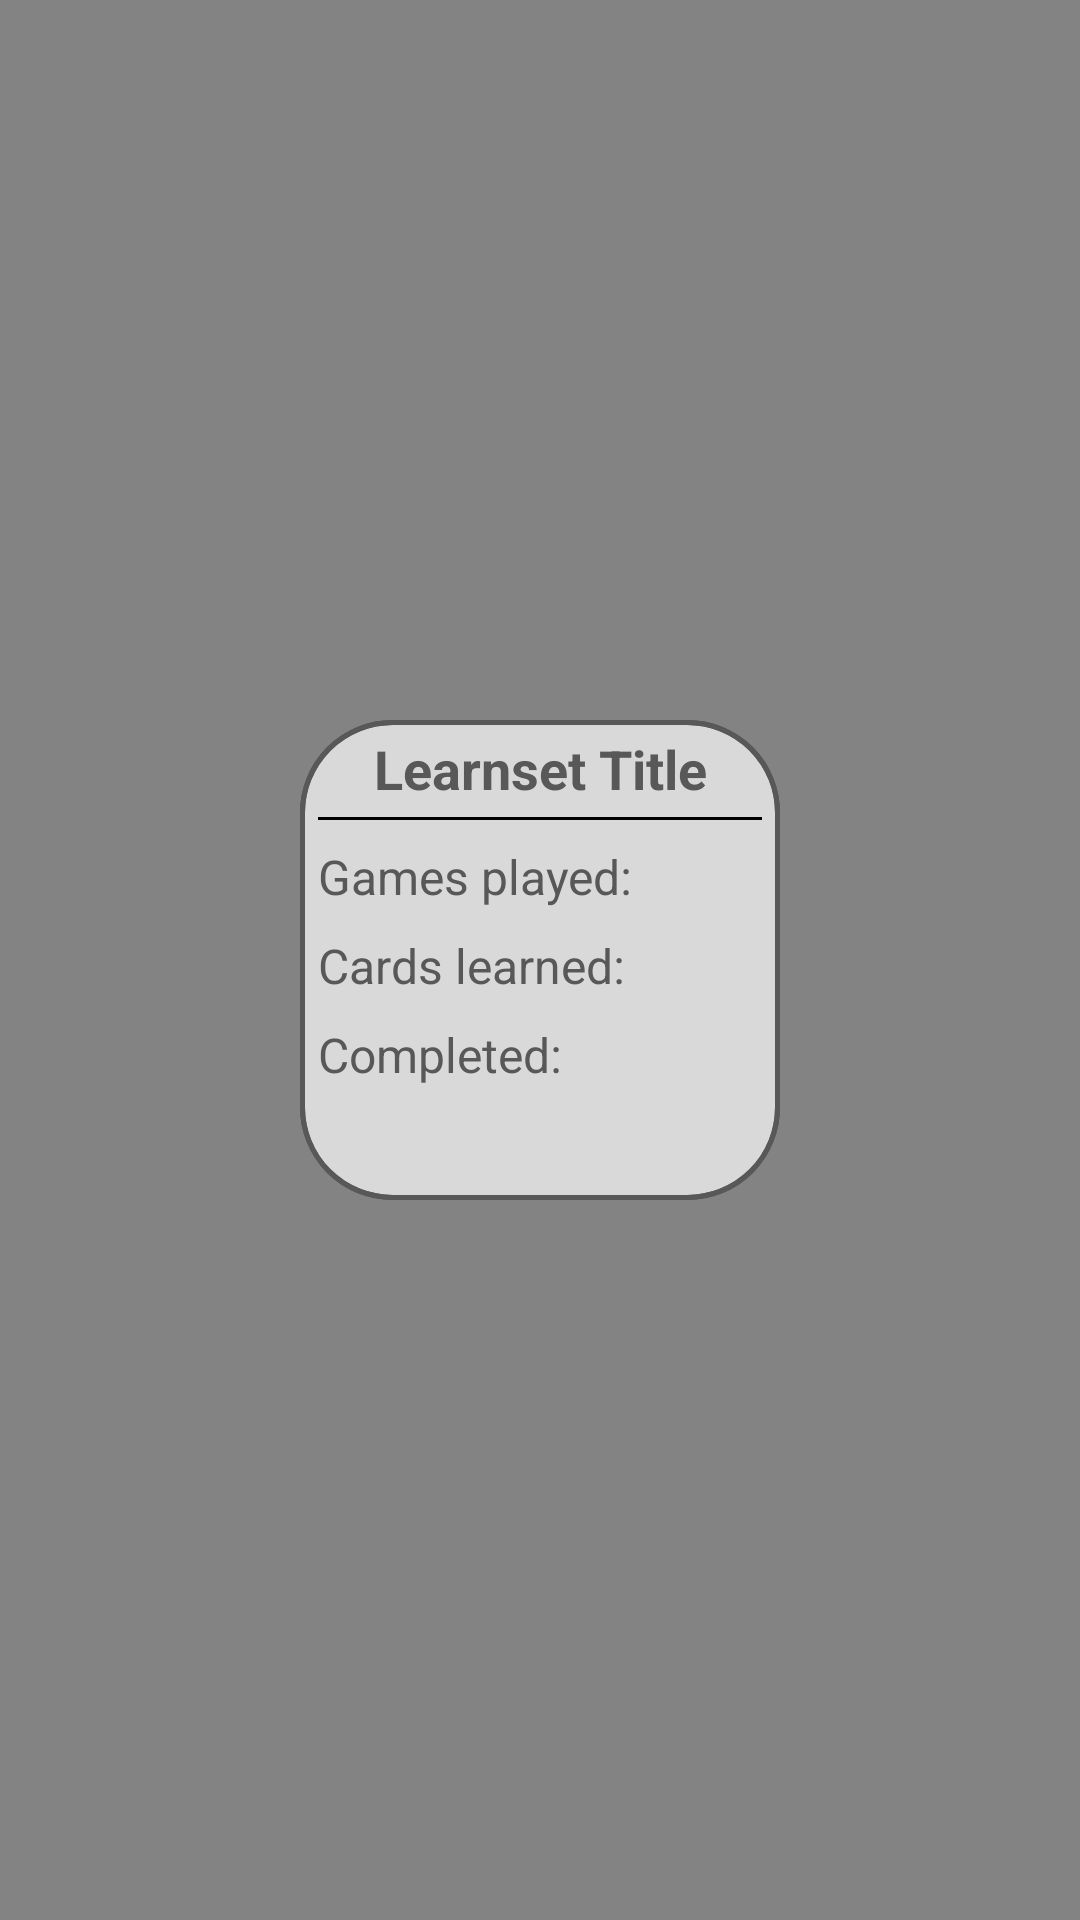

Write the Android layout XML for this screen, with the resource values it uses.
<!-- AndroidManifest.xml: application theme Theme.Nightlearn -->
<!-- res/layout/learnset_layout_for_home_fragment.xml -->
<?xml version="1.0" encoding="utf-8"?>
<FrameLayout xmlns:android="http://schemas.android.com/apk/res/android"
    android:layout_width="match_parent"
    android:layout_height="wrap_content">

    <LinearLayout
        android:id="@+id/homeLearnsetBaseLayout"
        android:layout_width="160dp"
        android:layout_height="160dp"
        android:background="@drawable/flashcard_background"
        android:layout_gravity="center"
        android:layout_marginVertical="10dp">

        <LinearLayout
            android:id="@+id/homeLearnsetLayout"
            android:layout_width="match_parent"
            android:layout_height="match_parent"
            android:orientation="vertical"
            android:background="@drawable/flashcard_transparent_ripple_background"
            android:clickable="true"
            android:paddingHorizontal="6dp">

            <TextView
                android:id="@+id/tvHomeLearnsetLayoutTitle"
                android:layout_width="match_parent"
                android:layout_height="wrap_content"
                android:text="Learnset Title"
                android:gravity="center"
                android:textSize="18sp"
                android:textStyle="bold"
                android:layout_marginVertical="4dp"
                />

            <View
                android:id="@+id/homeLearnsetDivider"
                android:layout_width="match_parent"
                android:layout_height="1dp"
                android:background="@color/black" />

            <TextView
                android:id="@+id/tvHomeLearnsetLayoutGamesPlayed"
                android:layout_width="match_parent"
                android:layout_height="wrap_content"
                android:text="Games played: "
                android:textSize="16sp"
                android:layout_marginTop="8dp"
                android:layout_marginBottom="4dp"
                />

            <TextView
                android:id="@+id/tvHomeLearnsetLayoutCardsLearned"
                android:layout_width="match_parent"
                android:layout_height="wrap_content"
                android:text="Cards learned: "
                android:textSize="16sp"
                android:layout_marginVertical="4dp"/>

            <TextView
                android:id="@+id/tvHomeLearnsetLayoutProgress"
                android:layout_width="match_parent"
                android:layout_height="wrap_content"
                android:text="Completed: "
                android:textSize="16sp"
                android:layout_marginVertical="4dp"/>


        </LinearLayout>

    </LinearLayout>

</FrameLayout>
<!-- resources referenced by this layout -->
<resources>
  <color name="black">#FF000000</color>
  <!-- drawable flashcard_background (drawable) -->
  <shape xmlns:android="http://schemas.android.com/apk/res/android" android:shape="rectangle">
          <corners android:radius="30dp"/>
      <solid android:color="#D9D9D9"/>
      <stroke android:width="1.5dp" android:color="#585858"/>
  
  </shape>
  <!-- drawable flashcard_transparent_ripple_background (drawable) -->
  <?xml version="1.0" encoding="utf-8"?>
  <ripple xmlns:android="http://schemas.android.com/apk/res/android"
      android:color="#999999">
      <item android:id="@android:id/mask">
          <shape android:shape="rectangle">
              <solid android:color="#999999" />
              <corners android:radius="30dp"/>
          </shape>
      </item>
      <item>
          <shape android:shape="rectangle">
              <corners android:radius="30dp"/>
              <solid android:color="@color/transparent"/>
              <stroke android:width="1.5dp" android:color="@color/darkGray"/>
          </shape>
      </item>
  </ripple>
  <style name="Theme.Nightlearn" parent="Theme.MaterialComponents.DayNight.NoActionBar">
          
          <item name="colorPrimary">#D9D9D9</item>
          <item name="colorPrimaryVariant">#D9D9D9</item>
          <item name="colorOnPrimary">#585858</item>
          
          <item name="colorSecondary">#FF585858</item>
          <item name="colorSecondaryVariant">@color/teal_700</item>
          <item name="colorOnSecondary">@color/black</item>
          
          <item name="android:statusBarColor" tools:targetApi="l">?attr/colorPrimaryVariant</item>
          <item name="android:windowBackground">#838383</item>
          <item name="android:textColor">#585858</item>
  
          <item name="android:editTextColor">#585858</item>
          <item name="android:colorControlNormal">#585858</item>
          <item name="android:textColorLink">#0000EE</item>
  
          
  
      </style>
  <color name="transparent">#00000000</color>
  <color name="darkGray">#585858</color>
  <color name="teal_700">#FF018786</color>
</resources>
